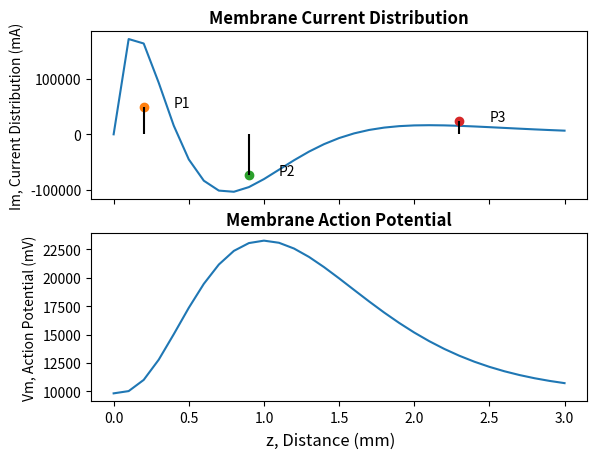
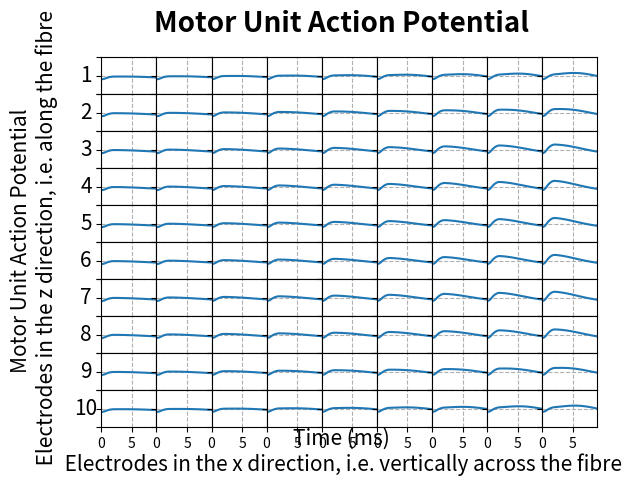

Here is the Python script that generated these plots, in order:
import numpy as np
import matplotlib.pyplot as plt
from matplotlib.ticker import NullFormatter
import scipy.io
# plt.rcParams['font.family'] = 'Times New Roman'

class MotorUnit:
    """
    A class that represents a motor unit (MU).
    运动单元类
      Methods:
        get_tripole_amplitude: Calculates the action potential and the current distribution. Returns the tripole amplitudes of the current distribution.
        plot_current_distribution_action_potential: Plots the normalized action potential and current distribution based on the given parameter values.
        get_tripole_distance: Calculates the distance between the poles of the current distribution based on returned value from get_tripole_amplitude.
        simulate_fibre_action_potential: Simulates the action potential recorded by a given number of electrodes, positioned along one fibre, for the given current distriubtion.
        plot_fibre_action_potential: Plots the normalized action potential for one fibre over the electrodes positioned along the fibre. 
        simulate_motor_unit: Simulates the action potential for a given number of fibres, for electrodes positioned along the motor unit.
        plot_motor_unit: Plots the normalized action potential simulated for one motor unit, for a given number of fibres, and electrodes positioned along the motor unit.
    
      Attributes:
        For get_tripole_amplitude:
          A: Constant to fit the amplitude of the tripole (V).
          B: Resting membrane potential amplitude (V).
          C: Muscle fibre proportionality constant.
          plot_length: Length for plotting the action potential and current distribution expressed in mm (20 mm).
          scaling_factor: A scaling factor expressed in mm^-1, lambda (λ).
    
        For simulate_fibre_action_potential: 
          fibre_length: Length of fibre (mm).
          neuromuscular_junction: Position of NMJ along the length of the fibre (mm).
          conduction_velocity: Conduction velocity along the muscle fibre (m/s). 
          electrode_shift: Position of center of electrode array along the length of the fibre (mm). [electrode_shift = neuromuscular_junction means the array sits centered above NMJ.]
          number_of_electrodes_z: Number of elecrodes in the array, in the direction of the fibre.
          number_of_electrodes_x: Number of electrodes in the array across the fibre.
          inter_electrode_spacing: Distance between electrodes in the array (mm).
          radial_conductivity: Conductivity in radial direction, across the fibre (m/s).
          ratio_axial_radial_conductivity: Ratio between axial and radial conductivity, (fibre direction conductivity / radial conductivity)
          fibre_depth: Initial depth from the surface EMG down to the fibre (mm).
    
        For simulate_motor_unit:
          motor_unit_radius: Radius of the motor unit (mm).
          number_of_fibres: The number of fibres in a given motor unit.
    
        For plotting methods:
          y_limit_minimum: Minimum value of plot y-axis.
          y_limit_maximum: Maximum value of plot y-axis.
    """
  

    def __init__(self, A=96e-3, B=-90e-3, C=1, plot_length=20, scaling_factor=1, fibre_length=210, conduction_velocity=4, ratio_axial_radial_conductivity=6, 
                 radial_conductivity=0.303, inter_electrode_spacing=4, number_of_electrodes_z=14, number_of_electrodes_x=9, electrode_shift=165, 
                 initial_neuromuscular_junction=90, fibre_depth=10, x_position_single_fibre=10, extermination_zone_width=10, innervation_zone_width=5,
                 time_length=35, motor_unit_radius=1, number_of_fibres=100, motor_unit_depth=10, motor_unit_x_position=0, y_limit_minimum=-1, y_limit_maximum=1):
        """
        Initializes a new Motor Unit object.
          
        """
    
        ### Default values for generating a tripole:
        self.A = A
        self.B = B
        self.C = C
        self.plot_length = plot_length
        self.scaling_factor = scaling_factor
    
        ### Default values for a single fibre:
        self.fibre_length = fibre_length
        self.conduction_velocity = conduction_velocity
        self.ratio_axial_radial_conductivity = ratio_axial_radial_conductivity # 0.001
        self.radial_conductivity = radial_conductivity
        self.inter_electrode_spacing = inter_electrode_spacing # 20 mm
        self.number_of_electrodes_z = number_of_electrodes_z
        self.number_of_electrodes_x = number_of_electrodes_x
        self.electrode_shift = electrode_shift # 75 z-axis
        self.initial_neuromuscular_junction = initial_neuromuscular_junction
        self.fibre_depth = fibre_depth
        self.x_position_single_fibre = x_position_single_fibre
        self.extermination_zone_width = extermination_zone_width
        self.innervation_zone_width = innervation_zone_width
        self.time_length = time_length
          
        ### Default values for a motor unit:
        self.motor_unit_radius = motor_unit_radius
        self.number_of_fibres = number_of_fibres
        self.motor_unit_depth = motor_unit_depth
        self.motor_unit_x_position = motor_unit_x_position
          
        ### Default values for plots:
        self.y_limit_minimum = y_limit_minimum
        self.y_limit_maximum = y_limit_maximum

  #########################  1  #########################  Get Tripole Amplitude  ##########################    #######################
    def get_tripole_amplitude(self):
        """
        Generates the tripole amplitude from the membrane current distribution source.
          
        Args:
        According to Modeling of Surface Myoelectric Signals, part I. Merletti, 1999.
            A: A suitable constant to fit the amplitude of the action potential expressed in V (96 mV = 96e-3).
            B: The resting membrane poteintial expressed in V (-90 mV = -90e-3).
            C: Muscle fibre (proportionality) constant (1).
            plot_length: Length of plotting the action potential and current distribution expressed in mm (20 mm).
            scaling_factor: A scale factor expressed in mm^-1, which is lambda (λ), (1 mm^-1).
          
        Returns:
            A numpy array containing the tripole amplitude of the current distribution.
        """
    
        ### Default arguments:
        A = self.A
        B =  self.B
        C = self.C
        plot_length = self.plot_length
        scaling_factor =  self.scaling_factor
        
        #########################  Action Potential, Current Distribution  #######################
        ### Create the z-axis vector, which is the sampled vector of plotting the action potential and current distribution:
        delta_length = 0.1 # (10 kHz) total distance between samples
        z = np.arange(0, plot_length + delta_length, delta_length)
        self.z = z
          
        ### A mathematical description of the action potential
        action_potential = A * (scaling_factor * z)**3 * np.exp(-scaling_factor * z) - B #  eq.1.1 Merletti part 1
        self.action_potential = action_potential
        
        ### Calculate the mebrane current distribution which is proportional to the second derivative of the action potential
        current_distribution = C * A * scaling_factor**2 * (scaling_factor * z) * (6 - 6 * scaling_factor * z + scaling_factor**2 * z**2) * np.exp(-scaling_factor * z) # eq. 1.2 Merletti part 1
        self.current_distribution = current_distribution
          
        #########################  Pole Amplitude  #######################
        ### Calculate the pole amplitude
        ## To calculate pole_one, pole_two, and pole_three
        # Discretize the current distribution to 1 and -1
        current_distribution_discrete = np.where(current_distribution > 0, 1, -1)
           
        # Calculate the absolute difference between each sample of discretized current distribution
        current_distribution_difference = np.abs(np.diff(current_distribution_discrete))
          
        # Locate the absolute differences that are greater than zero
        pole_location_index = np.where(current_distribution_difference > 0)[0]
        self.pole_location_index = pole_location_index
          
        # Calculate the poles
        dz = z[1] - z[0]
        self.dz = dz
        
        ### Sum pole magnitude for each part of the tripole.
        pole_one = np.sum(current_distribution[:pole_location_index[1]]) * dz 
        pole_two = np.sum(current_distribution[pole_location_index[1] + 1:pole_location_index[2]]) * dz 
        pole_three = np.sum(current_distribution[pole_location_index[2] + 1:]) * dz 
          
        ### Use rounding adjustment to set sum of all poles equal to zero.
        pole_rounding_adjustment = np.abs(pole_one + pole_two + pole_three)
        pole_one = pole_one + pole_rounding_adjustment
        pole_two = pole_two - pole_rounding_adjustment
        pole_three = pole_three + pole_rounding_adjustment
          
        ### Poles amplitude array.
        poles_amplitude = np.array([pole_one, pole_two, pole_three])
        #print('Poles Amplitude =', poles_amplitude)
          
        return poles_amplitude

    #########################  2  #########################  Get Pole Distance  ##########################    #######################
    def get_tripole_distance(self):
        """Calculates the distance between the poles of the current distribution.
          
        Args:
            pole_location_index: A list of integers containing the indices of the poles in the current distribution.
            dz: The sampling interval of the current distribution.
            current_distribution
          
        Returns:
            A list of two floats containing the distances between the poles.
        """
    
        ### Default arguments
        self.get_tripole_amplitude()
        pole_location_index = self.pole_location_index
        dz = self.dz
        current_distribution = self.current_distribution
          
        ### Calculate the distance between the poles
        """a, b represent tripole asymmetry
        a is the distance between pole 1 and pole 2.
        b is the distance between pole 1 and pole 3.
        The following rules of the current sources must hold:
        pole_one + pole_two + pole_three = 0
        pole_two*a + pole_three*b = 0
        """
        
        ## Calculate the cumulative sum of each phase.
        pole_one_sum = np.cumsum(current_distribution[:pole_location_index[1]]) 
        pole_two_sum = np.cumsum(current_distribution[pole_location_index[1]:pole_location_index[2]])
        pole_three_sum = np.cumsum(current_distribution[pole_location_index[2]:])
        
        ## Locate the location index (z-coordinate) at half the cumulative sum of each phase.
        pole_one_location = np.where(pole_one_sum > 0.5 * np.sum(current_distribution[:pole_location_index[1]]))[0]
        pole_two_location = pole_location_index[1] + np.where(pole_two_sum < 0.5 * np.sum(current_distribution[pole_location_index[1]:pole_location_index[2]]))[0]
        pole_three_location = pole_location_index[2] + np.where(pole_three_sum > 0.5 * np.sum(current_distribution[pole_location_index[2]:]))[0]
          
        ## Calculate the pole positions
        pole_one_position = pole_one_location[0] * dz
        pole_two_position = pole_two_location[0] * dz
        pole_three_position = pole_three_location[0] * dz
          
        ## Calculate the distance between the poles
        a = pole_two_position - pole_one_position
        b = pole_three_position - pole_one_position
          
        pole_distances = np.array([a, b])
        #print('Pole Distances =', pole_distances)
          
        return pole_distances
    
    #########################  3  #########################  Plot Current Distribution & Action Potential   ##########################    #######################
    def plot_current_distribution_action_potential(self):
        """Plots the membrane current distribution and action potential.
        
        Args:
          current_distribution
          action_potential
          z: Sampled vector of plotting
        
        Returns:
          A plot of the current distribution and action potential.
        """

        ### default arguments
        poles_amplitude = self.get_tripole_amplitude()
        pole_distances = self.get_tripole_distance()
        current_distribution = self.current_distribution
        action_potential = self.action_potential
        z = self.z
        pole_location_index = self.pole_location_index
        
        #########################  Normalization and Plot  #######################
        ### Plot the normalized current distribution and action potential
        # Normalize the signals using min-max feature scaling between points y_limit_minimum and y_limit_maximum.
        # y_limit_minimum = self.y_limit_minimum
        # y_limit_maximum = self.y_limit_maximum
        
        #normalized_current_distribution = y_limit_minimum + ((current_distribution - current_distribution.min())*(y_limit_maximum-y_limit_minimum)) / (current_distribution.max() - current_distribution.min())
        #normalized_action_potential = y_limit_minimum + ((action_potential - action_potential.min())*(y_limit_maximum-y_limit_minimum)) / (action_potential.max() - action_potential.min())
        
        fig1 = plt.figure(1)
        
        ax = plt.subplot(2,1,1)
        plt.plot(z, current_distribution*1000)
        plt.ylabel('Im, Current Distribution (mA)')
        #plt.axvline(z[np.argmax(current_distribution)], color = 'r', linestyle = '--', label = 'P1')
        #plt.axvline(z[np.argmin(current_distribution)], color = 'g', linestyle = '--', label = 'P2')
        #plt.legend()
        y_p1 = poles_amplitude[0]*1000
        y_p2 = poles_amplitude[1]*1000
        y_p3 = poles_amplitude[2]*1000
        
        p1_p2 = pole_distances[0]
        p1_P3 = pole_distances[1]
        
        x_p1 = z[pole_location_index[0]]
        x_p2 = z[pole_location_index[1]]
        # x_p3 = z[pole_location_index[2]]
        
        p1_location = (x_p2 - x_p1) / 2
        p2_location = p1_location + p1_p2
        p3_location = p1_location + p1_P3
        
        plt.plot(p1_location, y_p1, 'o')
        plt.text(p1_location + 0.2, y_p1, 'P1')
        plt.vlines(x = p1_location, ymin = 0, ymax = y_p1, color = 'k')
        
        plt.plot(p2_location, y_p2, 'o')
        plt.text(p2_location + 0.2, y_p2, 'P2')
        plt.vlines(x = p2_location, ymin = 0, ymax = y_p2, color = 'k')
         
        plt.plot(p3_location, y_p3, 'o')
        plt.text(p3_location + 0.2, y_p3, 'P3')
        plt.vlines(x = p3_location, ymin = 0, ymax = y_p3, color = 'k')
        
        #plt.yticks([y_limit_minimum, 0 , y_limit_maximum])
        ax.xaxis.set_major_formatter(NullFormatter())
        plt.title('Membrane Current Distribution', fontweight = 'bold')
        
        ax = plt.subplot(2,1,2)
        plt.plot(z, action_potential*1000-180)
        plt.ylabel('Vm, Action Potential (mV)')
        #plt.yticks([y_limit_minimum, 0 , y_limit_maximum])
        plt.title('Membrane Action Potential', fontweight = 'bold')
        
        fig1.supxlabel('z, Distance (mm)')
        
        A = self.A
        
        # Set the desired resolution
        plt.savefig('current_and_action_potential_{}mA_amplitude.png'.format(A*1000), dpi = 600)
        scipy.io.savemat('current' + '.mat', {'Im': current_distribution})
        scipy.io.savemat('action_potential' + '.mat', {'Vm': action_potential})
        
        return plt.show()

    #########################  4  #########################  Simulate Fibre Action Potential  ##########################    #######################
    def simulate_fibre_action_potential(self):
        """Simulates the action potentials recorded by all electrodes for one fibre.
        
        Args:
          fibre_length 肌纤维长度
          neuromuscular_junction 神经肌肉接点
          conduction_velocity 传递速度
          electrode_shift 
          number_of_electrodes_z
          inter_electrode_spacing
          radial_conductivity 径向电导率
          ratio_axial_radial_conductivity 轴向和径向（垂直于肌纤维的方向）电导率之比
          fibre_depth 肌纤维深度
        
        Returns:
          A numpy array containing the simulated action potentials for electrodes positioned along the fibre.
        """

        ### Choose default values for attributes
        fibre_length = self.fibre_length
        neuromuscular_junction = self.initial_neuromuscular_junction
        conduction_velocity = self.conduction_velocity
        electrode_shift = self.electrode_shift
        number_of_electrodes_z = self.number_of_electrodes_z
        number_of_electrodes_x = self.number_of_electrodes_x
        inter_electrode_spacing = self.inter_electrode_spacing
        radial_conductivity = self.radial_conductivity
        ratio_axial_radial_conductivity = self.ratio_axial_radial_conductivity
        extermination_zone_width = self.extermination_zone_width
        innervation_zone_width = self.innervation_zone_width
        fibre_depth = self.fibre_depth
        time_length = self.time_length
        x_position_single_fibre = self.x_position_single_fibre
        
        ### Simulation of poles moving along the fibre in time. Create time array.
        delta_time = 0.1 # (10 kHz)
        time_array = np.arange(0, time_length + delta_time, delta_time)  
        self.time_array = time_array
        
        ### Create the current tripole with initial pole amplitude and positions
        tripole_amplitude = self.get_tripole_amplitude()
        tripole_distance = self.get_tripole_distance()
        
        a = tripole_distance[0]
        b = tripole_distance[1]
        pole_one = tripole_amplitude[0]
        pole_two = tripole_amplitude[1]
        pole_three = tripole_amplitude[2]
        
        # Array of mirrored tripole amplitudes
        P = np.array([pole_one, pole_two, pole_three, pole_three, pole_two, pole_one]).reshape(-1, 1)
        Pi = np.tile(P,(1,len(time_array)))
        
        ### Create uniformly distributed tendon ends at the extermination zones of each fibre and uniformly distributed neuromuscular junctions at the innervation zones.
        delta_length = 0.1 # (10 kHz)
        fibre_length_array = np.arange(0, fibre_length + delta_length, delta_length)
        
        ### Create random variation in the rightmost tendon ends.
        right_tendon_end_variation = fibre_length_array[-1] + (extermination_zone_width/2 * np.random.rand()) * ((np.random.randint(0,2)*2) - 1)
        
        ### Create variation in the leftmost tendon ends.
        left_tendon_end_variation = fibre_length_array[0] + (extermination_zone_width/2 * np.random.rand()) * ((np.random.randint(0,2)*2) - 1)
        
        ### Create small variation in the NMJ location.
        neuromuscular_junction = neuromuscular_junction + (innervation_zone_width/2 * np.random.rand()) * ((np.random.randint(0,2)*2) - 1)
          
        ### Force fibrelengths longer than the ordinary defined fibre length to be within the defined max fibre length.
        fibre_length = right_tendon_end_variation - left_tendon_end_variation
        
        ### Move poles with an initial offset, length of a tripole (b)
        initial_offset = b
        ## Initialise the locations of the poles at action potential initialisation
        location_pole_one = neuromuscular_junction - initial_offset + b # initial location of Pole 1
        location_pole_two = neuromuscular_junction - initial_offset - a + b # initial location of Pole 2
        location_pole_three = neuromuscular_junction - initial_offset # initial location of Pole 3
        location_pole_four = neuromuscular_junction + initial_offset # initial location of Pole 4
        location_pole_five = neuromuscular_junction + initial_offset + a - b # initial location of Pole 5
        location_pole_six = neuromuscular_junction + initial_offset - b # initial location of Pole 6
        
        ## Array of initial pole locations
        initial_pole_locations = (np.array(np.array([location_pole_one, location_pole_two, location_pole_three, location_pole_four, location_pole_five, location_pole_six]))[np.newaxis]).T
        
        ### Simulation of poles moving along the fibre in time.
        ## Move poles 1-3 in positive direction, with regards to conduction velocity.
        location_poles_right = np.array(initial_pole_locations[0:3] + conduction_velocity * time_array)
        # Set poles out of bounds to neuromuscular_junction
        location_poles_right[location_poles_right < neuromuscular_junction] = neuromuscular_junction
        
        ## Move poles 4-6 in negative direction, with regards to conduction velocity.
        location_poles_left = np.array(initial_pole_locations[3:6] - conduction_velocity * time_array)
        # Set poles out of bounds to neuromuscular_junction
        location_poles_left[location_poles_left > neuromuscular_junction] = neuromuscular_junction
        
        # Combine poles of both directions in one matrix
        location_poles_all = np.vstack((location_poles_right, location_poles_left))
        
        ### Find and replace out of bounds locations at muscle fibre ends, both postive and negative end. Repalce out of bounds locations with fibre bound.
        # To get Merletti simulation
        #location_poles_all[location_poles_all < left_tendon_end_variation] = left_tendon_end_variation
        #location_poles_all[location_poles_all > fibre_length] = fibre_length
        
        ### Defining the detection system
        # Create a vector for the locations of number of electrodes along the fibre.
        electrode_locations_z = np.zeros(number_of_electrodes_z)
        # Create a spacing vector for the electrode locations, with number of electrodes.
        for i in range(number_of_electrodes_z):
            electrode_locations_z[i] = inter_electrode_spacing * i - ((inter_electrode_spacing * (number_of_electrodes_z - 1)) / 2)
        electrode_locations_z = electrode_locations_z + electrode_shift  # Add interelectrode shift.
        
        electrode_locations_x = np.zeros(number_of_electrodes_x)
        # Create a spacing vector for the electrode locations, with number of electrodes.
        for j in range(number_of_electrodes_x):
            electrode_locations_x[j] = inter_electrode_spacing * j - ((inter_electrode_spacing * (number_of_electrodes_x - 1)) / 2)
        
        ### Create the single fibre action potential
        single_fibre_action_potential = np.zeros((number_of_electrodes_z, number_of_electrodes_x, len(time_array)))
        # Finding the potentials observed at each electrode.
        for z in range(number_of_electrodes_z):
            for x in range(number_of_electrodes_x):
                single_fibre_action_potential[z, x, :] = (1/(2*np.pi * radial_conductivity) * np.sum((Pi / (np.sqrt(((electrode_locations_x[x] - x_position_single_fibre)**2 + fibre_depth**2) * ratio_axial_radial_conductivity + np.exp(0.09*np.abs((electrode_locations_z[z]-neuromuscular_junction)))*(electrode_locations_z[z] - location_poles_all)**2))), axis=0))
                # To get Merletti simulation
                #single_fibre_action_potential[z, x, :] = (1/(2*np.pi * radial_conductivity) * np.sum((Pi / (np.sqrt(((electrode_locations_x[x] - x_position_single_fibre)**2 + fibre_depth**2) * ratio_axial_radial_conductivity + (electrode_locations_z[z] - location_poles_all)**2))), axis=0))
        single_fibre_action_potential = np.reshape(single_fibre_action_potential, (len(electrode_locations_z)*len(electrode_locations_x), len(time_array)))
        
        #print('Single Fibre Action Potential', single_fibre_action_potential)
        
        return -single_fibre_action_potential

    #########################  5  #########################  Plot Fibre Action Potential  ##########################    #######################
    def plot_fibre_action_potential(self):
        """Plots the single fibre action potentials computed in simulate_fibre_action_potential().
        
        Args:
        
          single_fibre_action_potential
          time_array
          y_limit_minimum
          y_limit_maximum
          number_of_electrodes_z
        
        Returns:
        
          A plot of the single fibre action potential for all electrodes.
        
        """

        ### Default arguments:
        single_fibre_action_potential = self.simulate_fibre_action_potential()
        time_array = self.time_array
        y_limit_minimum = self.y_limit_minimum
        y_limit_maximum = self.y_limit_maximum
        number_of_electrodes_z = self.number_of_electrodes_z
        number_of_electrodes_x = self.number_of_electrodes_x
        
        ### Plot the normalized single fibre action potential
        normalized_single_fibre_action_potential = single_fibre_action_potential
        normalized_single_fibre_action_potential = (normalized_single_fibre_action_potential - normalized_single_fibre_action_potential.mean()) / (normalized_single_fibre_action_potential.max() - normalized_single_fibre_action_potential.min())
        
        # The single fibre action potentials recorded by the electrodes positioned along the length of the fibre.
        array_size = np.arange(1, (number_of_electrodes_z*number_of_electrodes_x)+1, 1)
        zeros_array = np.zeros(len(array_size))
        array_size_x = np.arange(0, number_of_electrodes_z*number_of_electrodes_x, number_of_electrodes_x)
        array_size_x = np.append(array_size_x,zeros_array)
        
        fig2 = plt.figure(2)
        for i in range(len(array_size)):
            ax = plt.subplot(number_of_electrodes_z , number_of_electrodes_x, array_size[i])
            plt.subplots_adjust(wspace=0.0, hspace=0.0)
            ax.grid(which = 'both', ls = 'dashed')
            plt.plot(time_array, normalized_single_fibre_action_potential[i, :])
            plt.xlim(time_array[0], time_array[-1] - 1)
            if i < len(array_size) - number_of_electrodes_x:
                ax.xaxis.set_major_formatter(NullFormatter())
            plt.ylim(y_limit_minimum,y_limit_maximum)
            ax.yaxis.set_major_formatter(NullFormatter())
            if i == 0:
                ax.set_ylabel(1, rotation = 0, ha = 'center', va = 'center', fontsize = 15)
            for j in range(i):
                if i == array_size_x[j]:
                    ax.set_ylabel(array_size[j], rotation = 0, ha = 'center', va = 'center', fontsize = 15)
                elif number_of_electrodes_x == 1:
                    ax.set_ylabel(array_size[j]+1, rotation = 0, ha = 'center', va = 'center', fontsize = 15)
        
        plt.suptitle('Single Fibre Action Potential', fontsize = 20, fontweight = 'bold')
        fig2.supxlabel('Time (ms)\n Electrodes in the x direction, i.e. vertically across the fibre', fontsize = 15)
        fig2.supylabel('Electrodes in the z direction, i.e. along the fibre', fontsize = 15)
        
        # Set the desired resolution
        plt.savefig('single_fibre_action_potential_{}X{}.png'.format(number_of_electrodes_z,number_of_electrodes_x), dpi = 600)
        scipy.io.savemat('single_fibre_action_potential_'  + str(number_of_electrodes_z) + 'X' + str(number_of_electrodes_x)  + '.mat', {'SFAP': single_fibre_action_potential})
        
        return plt.show()
          
    #########################  6  #########################  Simulate Motor Unit Action Potential  ##########################    #######################
    def simulate_motor_unit(self):
        """
        Simulates the summed action potentials from a number of fibres in a motor unit, recorded by all electrodes.
        
        Args:
          single_fibre_action_potential
          time_array
          number_of_electrodes_z
          number_of_fibres
        
        Returns:
          A numpy array containing the simulated motor unit action potentials for all electrodes positioned.
        """

        ### Default arguments:
        self.simulate_fibre_action_potential()
        time_array = self.time_array
        motor_unit_radius = self.motor_unit_radius
        number_of_fibres = self.number_of_fibres
        motor_unit_depth = self.motor_unit_depth
        motor_unit_x_position = self.motor_unit_x_position
        
        ### Calcualte the fibre depth variation.
        ### Calculate the motor unit depth variation that use to calcualte the fibre depth variation 
        theta_angle = 2 * np.pi * np.random.random(number_of_fibres)
        
        x_position_single_fibre = np.zeros(number_of_fibres)
        y_position_single_fibre = np.zeros(number_of_fibres)
        
        # calculating coordinates
        for i in range(number_of_fibres):
            radial_position_single_fibre = motor_unit_radius * np.random.random()
            x_position_single_fibre[i] = radial_position_single_fibre * np.cos(theta_angle[i])
            y_position_single_fibre[i] = radial_position_single_fibre * np.sin(theta_angle[i])
        
        ### Simulate the total action potential of a motor unit for the defined number of single fibres.
        motor_unit_matrix = None
        for i in range(number_of_fibres):
            self.fibre_depth = motor_unit_depth - y_position_single_fibre[i]
            self.fibre_x_position = motor_unit_x_position + x_position_single_fibre[i]
        
            single_fibre = self.simulate_fibre_action_potential()
          
            # Generate matrix for motor unit and add each fibre.
            if i == 0:
              motor_unit_matrix = single_fibre
            else:
              motor_unit_matrix = motor_unit_matrix + single_fibre
        
        motor_unit_matrix_with_time = np.vstack((time_array, motor_unit_matrix))
        motor_unit_matrix = motor_unit_matrix_with_time[1:]
        
        #print('Motor Unit Action Potential', motor_unit_matrix)
        return motor_unit_matrix
      
    #########################  7  #########################  Plot Motor Unit Action Potential  ##########################    #######################
    def plot_motor_unit(self):
        """Plots the motor unit action potential from the summed number of single fibres computed in simulate_motor_unit().
        
        Args:
          motor_unit_matrix
          time_array
          y_limit_minimum
          y_limit_maximum
          number_of_electrodes_z
        
        Returns:
          A plot of the motor unit action potential for all electrodes.
        """
        ### Default arguments:
        motor_unit = self.simulate_motor_unit()
        time_array = self.time_array
        y_limit_minimum = self.y_limit_minimum
        y_limit_maximum = self.y_limit_maximum
        number_of_electrodes_z = self.number_of_electrodes_z
        number_of_electrodes_x = self.number_of_electrodes_x

        ### Plot the normalized motor unit action potential
        normalized_motor_unit = motor_unit
        normalized_motor_unit = (normalized_motor_unit - normalized_motor_unit.mean()) / (normalized_motor_unit.max() - normalized_motor_unit.min())
        
        # The single fibre action potentials recorded by the electrodes positioned along the length of the fibre.
        array_size = np.arange(1, (number_of_electrodes_z*number_of_electrodes_x)+1, 1)
        zeros_array = np.zeros(len(array_size))
        array_size_x = np.arange(0, number_of_electrodes_z*number_of_electrodes_x, number_of_electrodes_x)
        array_size_x = np.append(array_size_x,zeros_array)
        
        fig3 = plt.figure(3)
        for i in range(len(array_size)):
            ax = plt.subplot(number_of_electrodes_z , number_of_electrodes_x, array_size[i])
            plt.subplots_adjust(wspace=0.0, hspace=0.0)
            ax.grid(which = 'both', ls = 'dashed')
            plt.plot(time_array, normalized_motor_unit[i, :])
            plt.xlim(time_array[0], time_array[-1] - 1)
            if i < len(array_size) - number_of_electrodes_x:
                ax.xaxis.set_major_formatter(NullFormatter())
            ax.yaxis.set_major_formatter(NullFormatter())
            if i == 0:
                ax.set_ylabel(1, rotation = 0, ha = 'center', va = 'center', fontsize = 15)
            for j in range(i):
                if i == array_size_x[j]:
                    ax.set_ylabel(array_size[j], rotation = 0, ha = 'center', va = 'center', fontsize = 15)
                elif number_of_electrodes_x == 1:
                    ax.set_ylabel(array_size[j]+1, rotation = 0, ha = 'center', va = 'center', fontsize = 15)
            plt.ylim(y_limit_minimum,y_limit_maximum)
        plt.suptitle('Motor Unit Action Potential', fontsize = 20, fontweight = 'bold')
        if number_of_electrodes_x > 1:
            fig3.supxlabel('Time (ms)\n Electrodes in the x direction, i.e. vertically across the fibre', fontsize = 15)
        else:
            fig3.supxlabel('Time (ms)', fontsize = 15)
        if number_of_electrodes_z > 1:
            fig3.supylabel('Motor Unit Action Potential\n Electrodes in the z direction, i.e. along the fibre',  ha = 'center', va = 'center', fontsize = 15)
        else:
            fig3.supylabel('Motor Unit Action Potential', ha = 'center', va = 'center', fontsize = 15)
        
        # Set the desired resolution
        plt.savefig('one_motor_unit_action_potential_{}X{}.png'.format(number_of_electrodes_z,number_of_electrodes_x), dpi = 600)
        scipy.io.savemat('one_motor_unit_action_potential_'  + str(number_of_electrodes_z) + 'X' + str(number_of_electrodes_x)  + '.mat', {'MUAP': motor_unit})
        
        return plt.show()
  
#  #########################    #########################               ##########################    #######################
                                                           # THE END #
#  #########################    #########################               ##########################    #######################

if __name__=="__main__":
    # Create a MotorUnit object.
    motor_unit = MotorUnit()
    
    # Changing values.
    motor_unit.A = 10 
    motor_unit.B = -10
    motor_unit.C = 2
    motor_unit.plot_length = 3
    motor_unit.scaling_factor = 3
    
    # Get the amplitude of the tripole current distribution.
    amplitudes = motor_unit.get_tripole_amplitude()
    
    # Changing values.
    motor_unit.y_limit_minimum = -2
    motor_unit.y_limit_maximum = 2
    
    # Plot the current distribution and the action potential.
    motor_unit.plot_current_distribution_action_potential()
    
    # Get the distance between the tripole current distribution.
    distances = motor_unit.get_tripole_distance()
    
    # Change values.
    motor_unit.fibre_length = 1
    motor_unit.conduction_velocity = 1
    motor_unit.ratio_axial_radial_conductivity = 1
    motor_unit.radial_conductivity = 1
    motor_unit.inter_electrode_spacing = 1
    motor_unit.number_of_electrodes_z = 10
    motor_unit.electrode_shift = 1
    motor_unit.initial_neuromuscular_junction = 1
    motor_unit.fibre_depth = 1
    motor_unit.extermination_zone_width = 1
    motor_unit.innervation_zone_width = 1
    motor_unit.time_length = 10
    
    # Simulate the single fibre's action potential.
    motor_unit.simulate_fibre_action_potential()
    
    # Plot the the single fibre's action potential.
    motor_unit.plot_fibre_action_potential
    
    # Change values.
    #motor_unit.motor_unit_radius = 1
    #motor_unit.number_of_fibres = 1
    
    # Simulate the motor unit's action potential.
    motor_unit.simulate_motor_unit()
    
    # Plot the motor unit's action potential.
    motor_unit.plot_motor_unit()